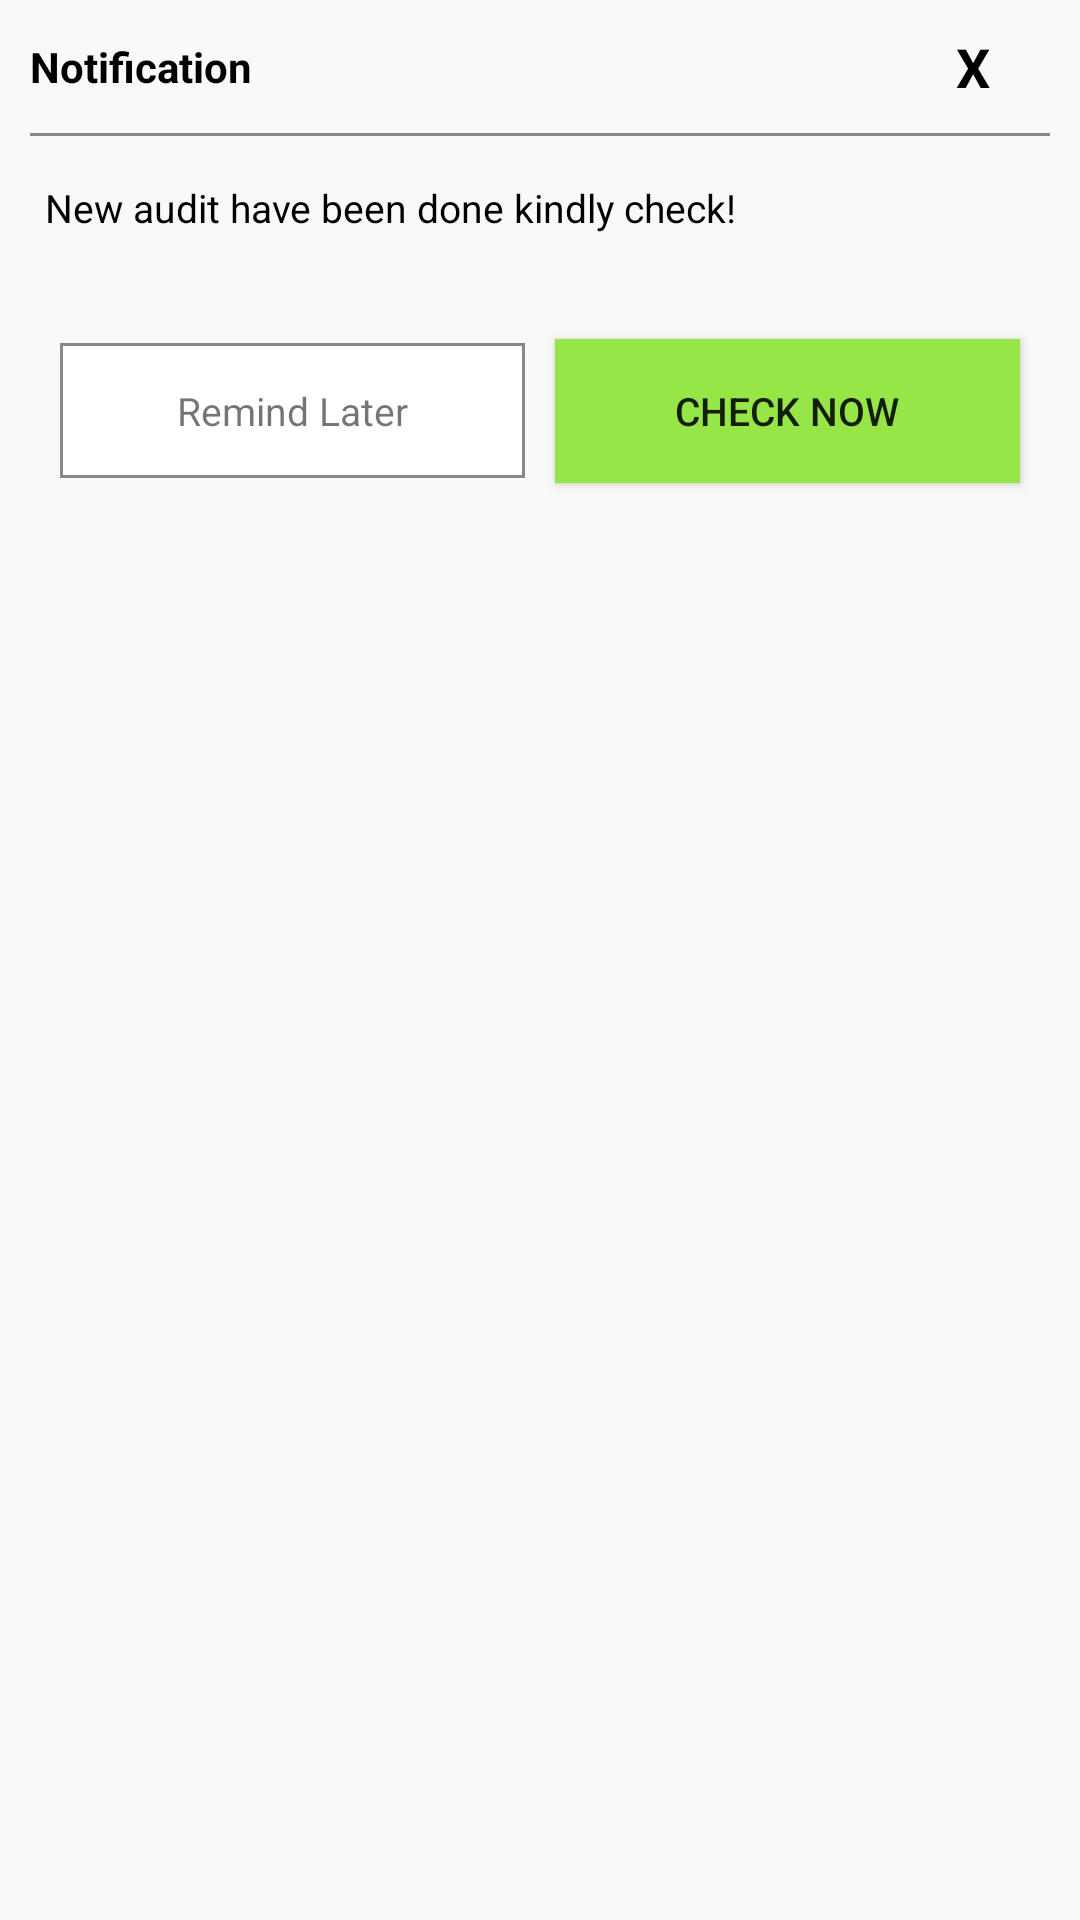

Produce the Android XML layout that renders to this screen, including the resource entries it uses.
<!-- AndroidManifest.xml: application theme Theme.QAuditTool -->
<!-- res/layout/notification_alert_view.xml -->
<?xml version="1.0" encoding="utf-8"?>
<LinearLayout xmlns:android="http://schemas.android.com/apk/res/android"
    xmlns:app="http://schemas.android.com/apk/res-auto"
    android:orientation="vertical"
    android:layout_width="match_parent"
    android:layout_height="match_parent"
    android:background="#12A5A3A3">

    <LinearLayout
        android:id="@+id/linearLAyoutCancelAlert"
        android:layout_width="match_parent"
        android:layout_height="wrap_content"
        android:orientation="horizontal"
        android:weightSum="2"
        android:gravity="center"
        android:layout_margin="10dp">

        <TextView
            android:layout_width="0dp"
            android:layout_weight="1.7"
            android:layout_height="match_parent"
            android:text="Notification"
            android:textStyle="bold"
            android:gravity="center_vertical"
            android:textColor="#000"
            android:textSize="14sp"/>

        <TextView
            android:id="@+id/tvCloseNotificationView"
            android:layout_width="0dp"
            android:layout_weight="0.3"
            android:layout_height="wrap_content"
            android:text="X"
            android:textColor="#000"
            android:textSize="18sp"
            android:textStyle="bold"
            android:gravity="center"/>

    </LinearLayout>

    <View
        android:layout_width="match_parent"
        android:layout_height="1dp"
        android:background="#888"
        android:layout_marginStart="10dp"
        android:layout_marginEnd="10dp"/>

    <TextView
        android:layout_width="match_parent"
        android:layout_height="wrap_content"
        android:textSize="13sp"
        android:textColor="#000"
        android:layout_margin="15dp"
        android:text="New audit have been done kindly check!"
        android:layout_marginBottom="10dp"/>


    <LinearLayout
        android:layout_width="match_parent"
        android:layout_height="wrap_content"
        android:orientation="horizontal"
        android:weightSum="2"
        android:layout_margin="15dp">

        <TextView
            android:id="@+id/tvRemindLater"
            android:layout_width="0dp"
            android:layout_weight="1"
            android:layout_height="45dp"
            android:text="Remind Later"
            android:gravity="center"
            android:layout_margin="5dp"
            android:background="@drawable/corner_background"
            android:layout_marginTop="20dp"
            android:textSize="13sp"/>

        <Button
            android:id="@+id/btnCheckNow"
            android:layout_width="0dp"
            android:layout_weight="1"
            android:layout_height="wrap_content"
            android:text="Check Now"
            android:layout_margin="5dp"
            android:background="@color/purple_700"
            android:layout_marginTop="20dp"
            android:textSize="13sp"/>

    </LinearLayout>


</LinearLayout>
<!-- resources referenced by this layout -->
<resources>
  <color name="purple_700">#96E647</color>
  <!-- drawable corner_background (drawable) -->
  <?xml version="1.0" encoding="utf-8"?>
  <shape xmlns:android="http://schemas.android.com/apk/res/android"
       android:shape="rectangle">
  
      <solid android:color="#fff"/>
      <stroke android:color="#888"
          android:width="1dp"/>
  
  </shape>
  <style name="Theme.QAuditTool" parent="Theme.MaterialComponents.DayNight.DarkActionBar">
          
          <item name="colorPrimary">@color/purple_500</item>
          <item name="colorPrimaryVariant">@color/purple_700</item>
          <item name="colorOnPrimary">@color/white</item>
          
          <item name="colorSecondary">@color/teal_200</item>
          <item name="colorSecondaryVariant">@color/teal_700</item>
          <item name="colorOnSecondary">@color/black</item>
          
          <item name="android:statusBarColor" tools:targetApi="l">?attr/colorPrimaryVariant</item>
          
      </style>
  <color name="purple_500">#8ED549</color>
  <color name="white">#FFFFFFFF</color>
  <color name="teal_200">#FF03DAC5</color>
  <color name="teal_700">#FF018786</color>
  <color name="black">#FF000000</color>
</resources>
